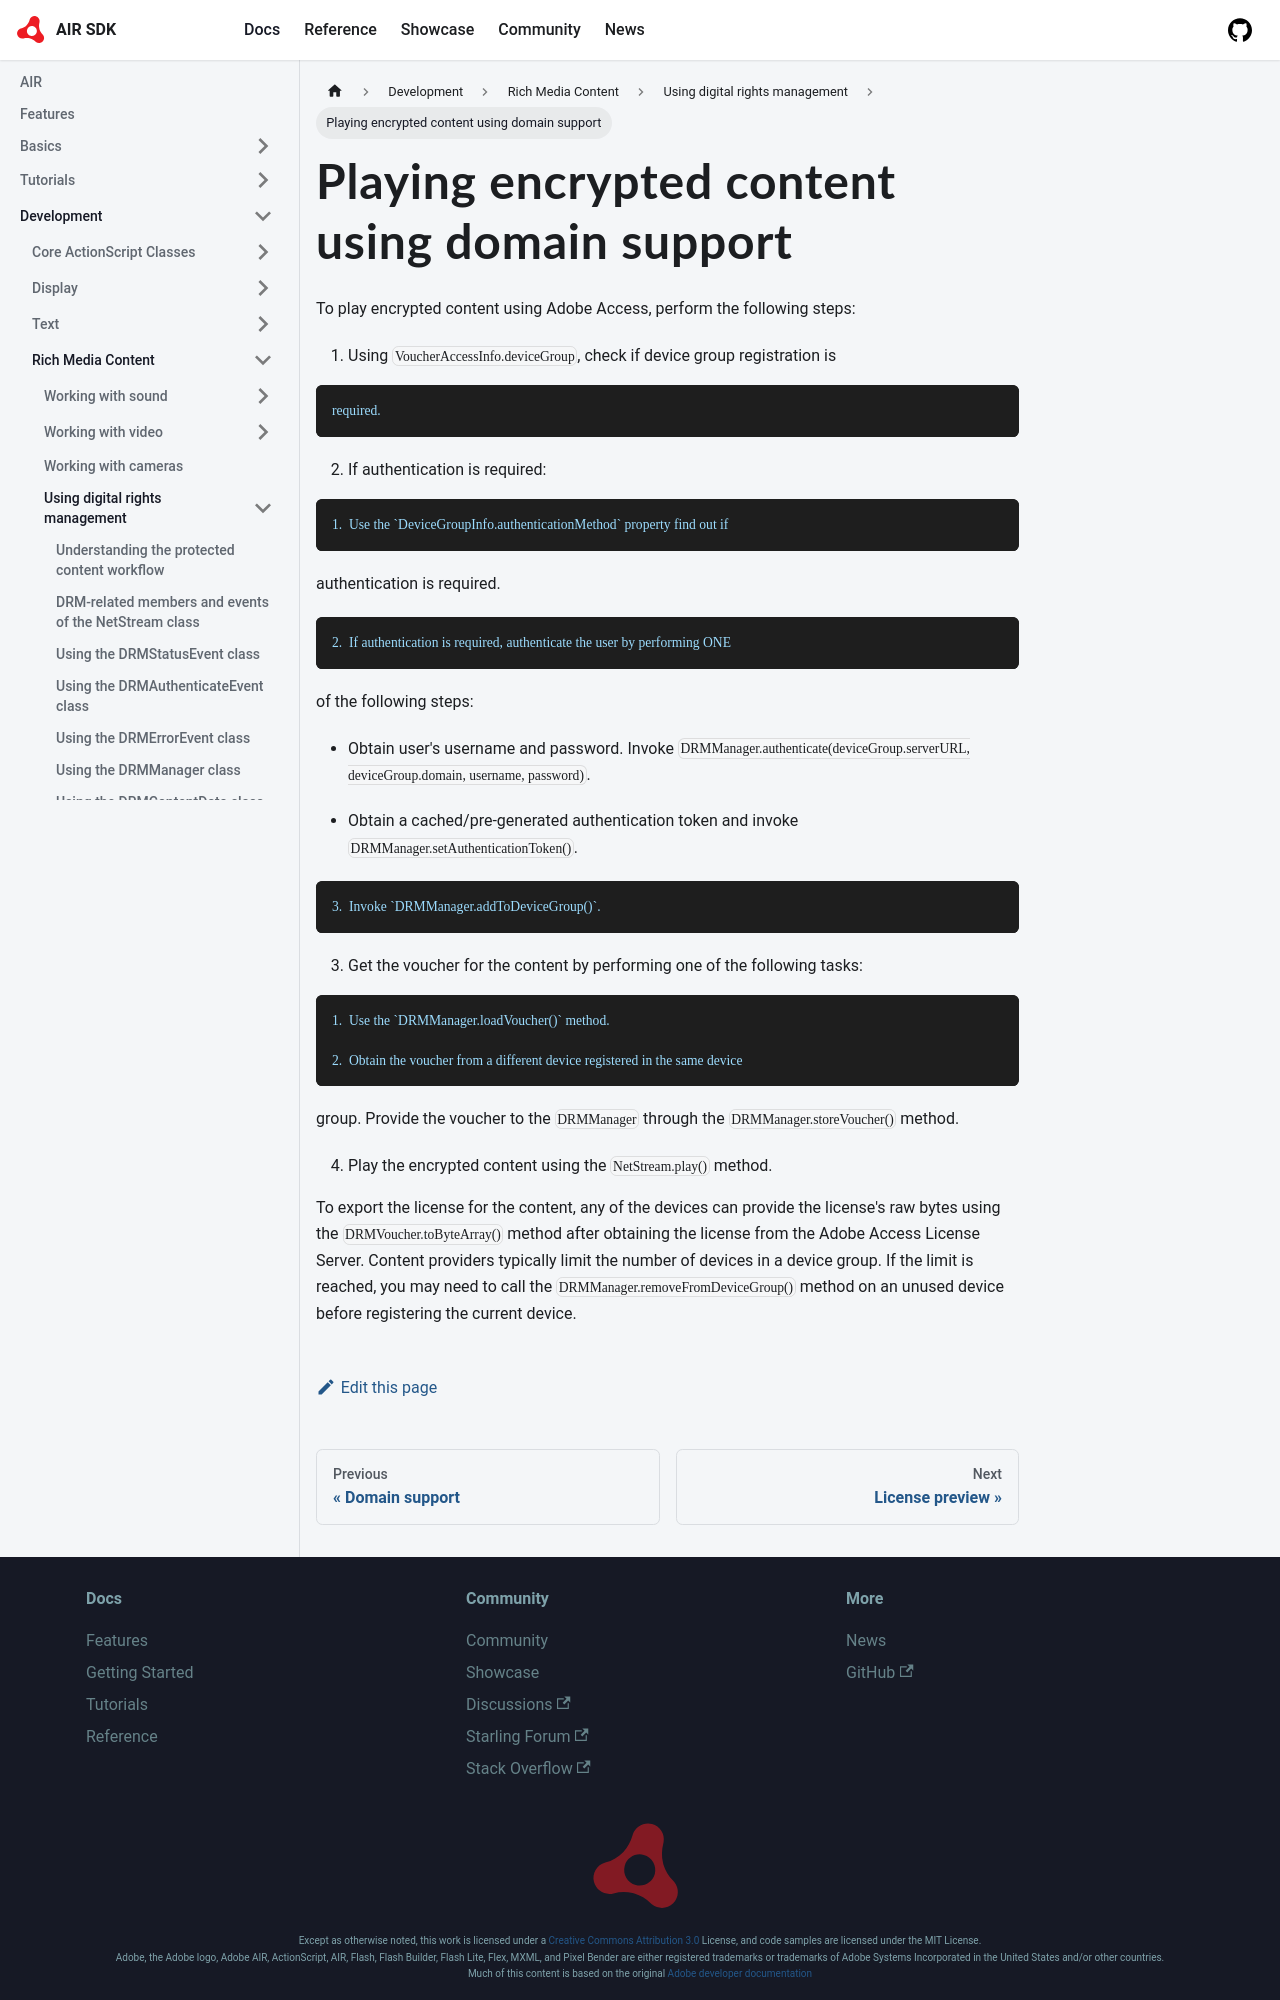

repository: airsdk/airsdk.dev · page: docs/development/rich-media-content/using-digital-rights-management/playing-encryped-content-using-domain-support.html · generator: docusaurus

---
sidebar_position: 11
---

# Playing encrypted content using domain support

To play encrypted content using Adobe Access, perform the following steps:

1.  Using `VoucherAccessInfo.deviceGroup`, check if device group registration is
```
required.
```

2.  If authentication is required:

```
1.  Use the `DeviceGroupInfo.authenticationMethod` property find out if
```

        authentication is required.

```
2.  If authentication is required, authenticate the user by performing ONE
```

        of the following steps:

        - Obtain user's username and password. Invoke
          `DRMManager.authenticate(deviceGroup.serverURL, deviceGroup.domain, username, password)`.

        - Obtain a cached/pre-generated authentication token and invoke
          `DRMManager.setAuthenticationToken()`.

```
3.  Invoke `DRMManager.addToDeviceGroup()`.
```

3.  Get the voucher for the content by performing one of the following tasks:

```
1.  Use the `DRMManager.loadVoucher()` method.

2.  Obtain the voucher from a different device registered in the same device
```

        group. Provide the voucher to the `DRMManager` through the
        `DRMManager.storeVoucher()` method.

4.  Play the encrypted content using the `NetStream.play()` method.
